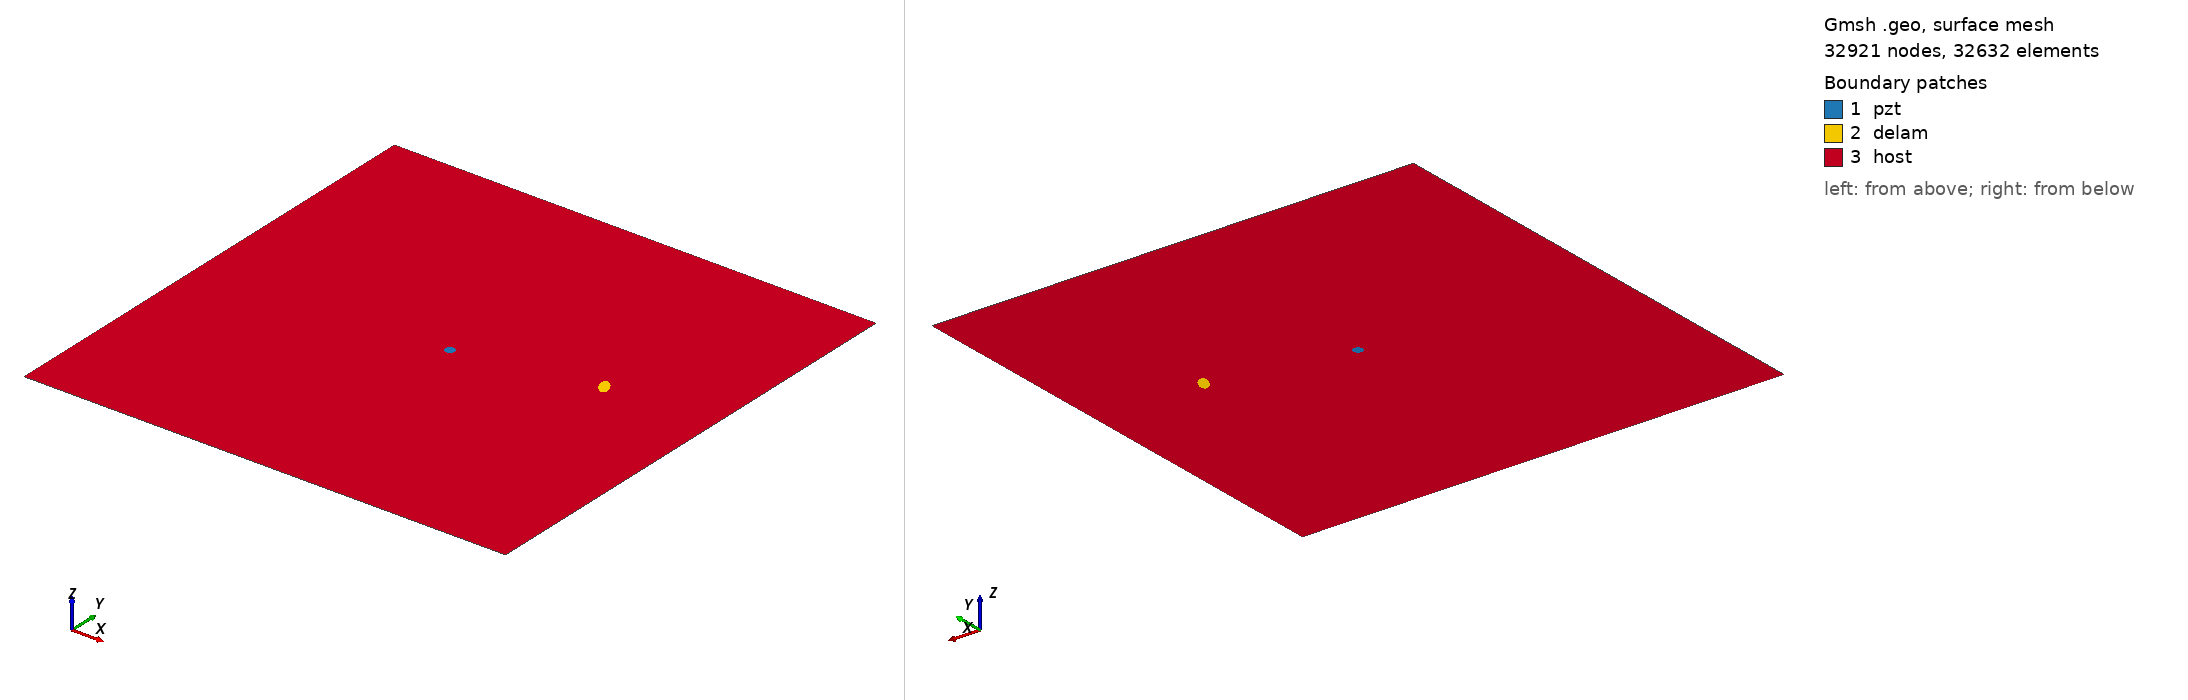

Gmsh geometry script, surface-meshed: 32921 nodes, 32632 surface elements. Boundary patches (legend numbers): 1 pzt, 2 delam, 3 host. Left view from above one corner, right view from below the opposite corner. Legend entries are the model's physical surfaces. The drawing asked Gmsh for element sizes between 1% and 20% of the model's largest extent; the script's own settings can give other sizes.

=== m2_43_delam1_position_no_58_a_10mm_b_5mm_angle_120.geo (drawn) ===
SetFactory("OpenCASCADE");
L=0.500000; 
W=0.500000; 
a=0.010000; 
b=0.005000; 
x=0.388889; 
y=0.277778; 
alpha=0.666667 *Pi; 
r=0.005000; 
xpzt=0.250000; 
ypzt=0.250000; 
//+
Point(1) = {0, 0, 0, 1.0};
//+
Point(2) = {L, 0, 0, 1.0};
//+
Point(3) = {L, W, 0, 1.0};
//+
Point(4) = {0, W, 0, 1.0};
//+
Line(1) = {1, 2};
//+
Line(2) = {2, 3};
//+
Line(3) = {3, 4};
//+
Line(4) = {4, 1};
//+
Circle(5) = {xpzt, ypzt, -0, r, 0, 2*Pi};
//+
Ellipse(6) = {x, y, -0, a, b, 0, 2*Pi};
//+
Rotate {{0, 0, 1}, {x, y, 0}, alpha} {
  Curve{6}; 
}
//+
Curve Loop(1) = {4, 1, 2, 3};
//+
Curve Loop(2) = {6};
//+
Curve Loop(3) = {5};
//+
Curve Loop(4) = {6};
//+
Curve Loop(5) = {5};
//+
Plane Surface(1) = {5};
//+
Plane Surface(2) = {4};
//+
Plane Surface(3) = {1, 2, 3};
//+
Point(9) = {xpzt, ypzt, 0, 1.0};
//+
Point{9} In Surface {1};// mesh node at centre of pzt
//+
Physical Surface("pzt") = {1};
//+
Physical Surface("delam") = {2};
//+
Physical Surface("host") = {3};

Mesh.Algorithm = 6; // Frontal
Mesh.CharacteristicLengthFactor = 0.070000;
Mesh.CharacteristicLengthMin = 0.001000;
Mesh.CharacteristicLengthMax = 0.200000;
Mesh.RecombineAll = 1; // Apply recombination algorithm
Mesh.SubdivisionAlgorithm = 1; // 1: all quadrangles
Mesh.Smoothing = 1;
